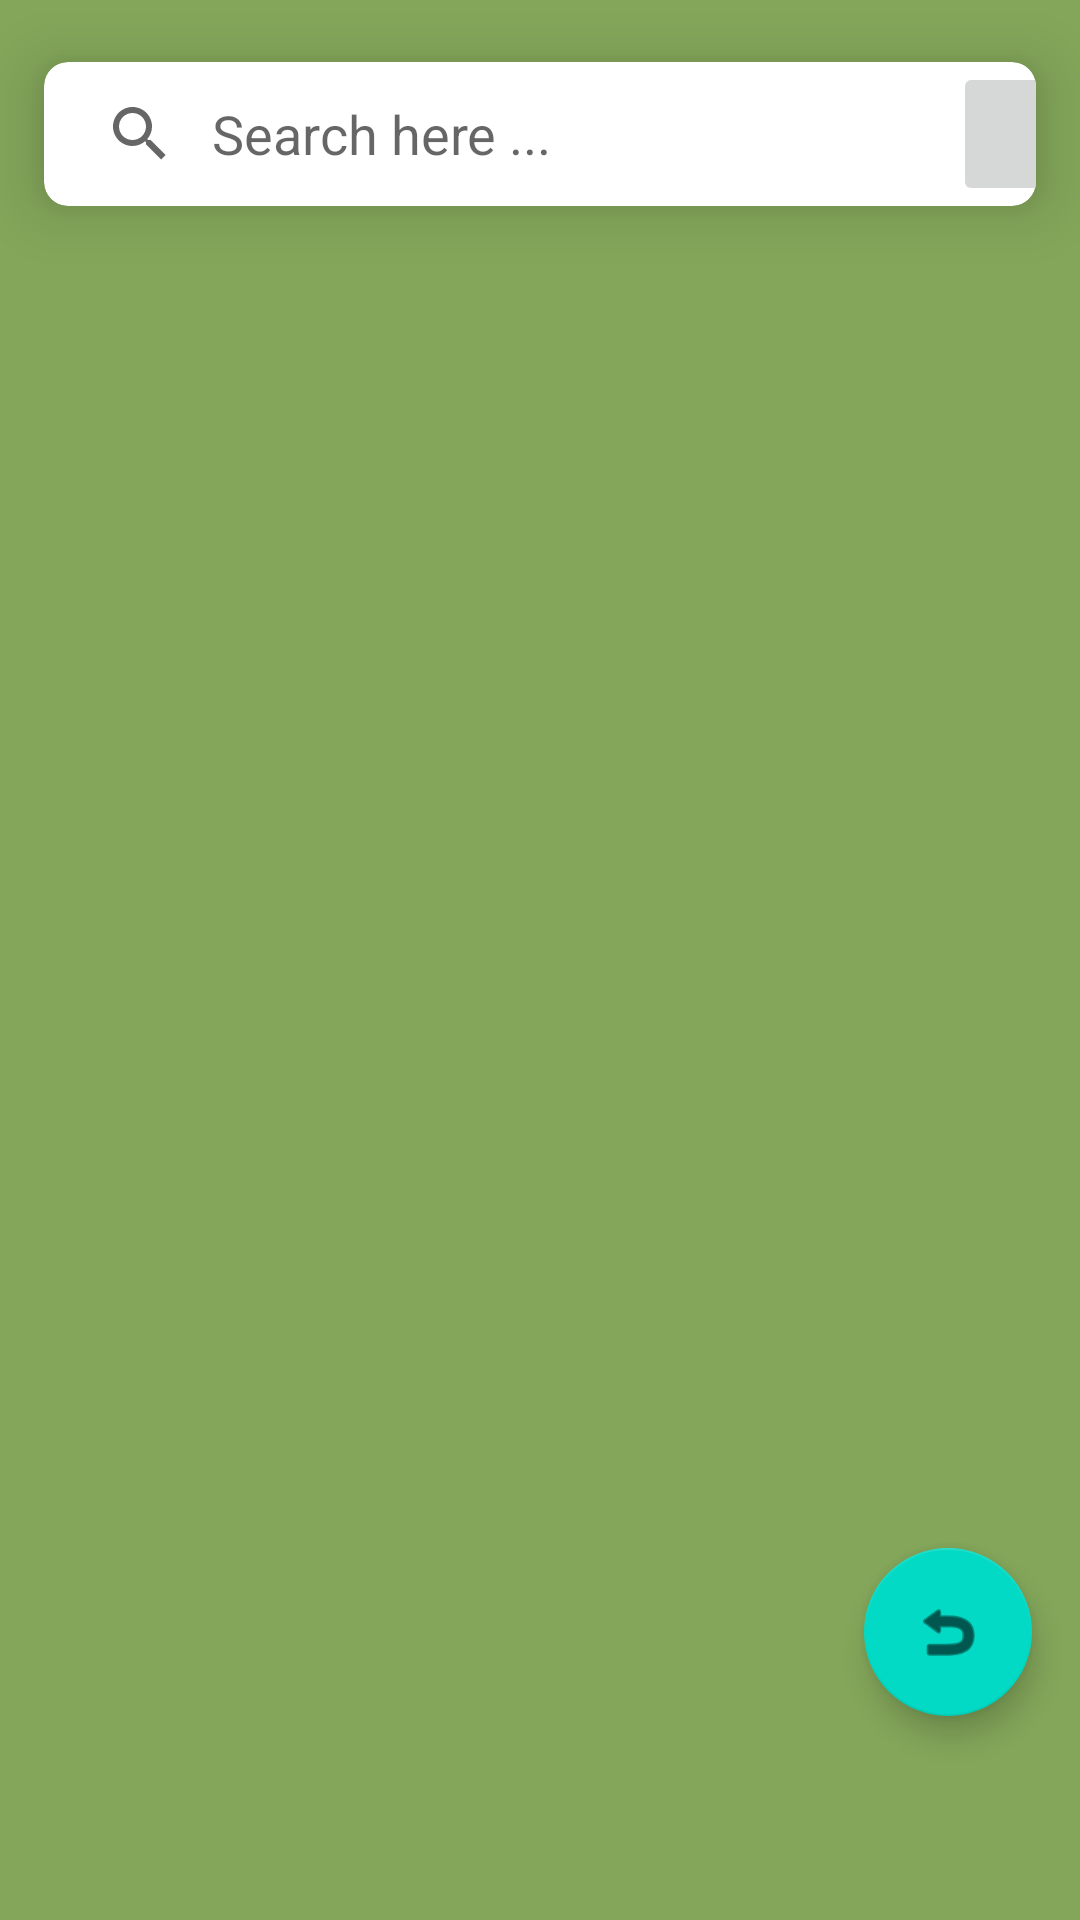

Produce the Android XML layout that renders to this screen, including the resource entries it uses.
<!-- AndroidManifest.xml: application theme Theme.TFLClassify -->
<!-- res/layout/fragment_home.xml -->
<?xml version="1.0" encoding="utf-8"?>
<androidx.constraintlayout.widget.ConstraintLayout xmlns:android="http://schemas.android.com/apk/res/android"
    xmlns:app="http://schemas.android.com/apk/res-auto"
    xmlns:tools="http://schemas.android.com/tools"
    android:layout_width="match_parent"
    android:layout_height="match_parent"
    android:background="#83A65A"
    tools:context=".MainActivity">

    <com.google.android.material.card.MaterialCardView
        android:id="@+id/materialCardView"
        android:layout_width="0dp"
        android:layout_height="wrap_content"
        android:layout_marginBottom="686dp"
        app:cardCornerRadius="8dp"
        app:cardElevation="12dp"
        app:cardUseCompatPadding="true"
        app:layout_constraintBottom_toTopOf="@+id/parentRecyclerView"
        app:layout_constraintEnd_toEndOf="parent"
        app:layout_constraintHorizontal_bias="1.0"
        app:layout_constraintStart_toStartOf="parent"
        app:layout_constraintTop_toTopOf="parent"
        app:layout_constraintVertical_bias="0.0">

        <LinearLayout
            android:layout_width="match_parent"
            android:layout_height="match_parent"
            android:orientation="horizontal">

            <androidx.appcompat.widget.SearchView
                android:id="@+id/searchView"
                android:layout_width="303dp"
                android:layout_height="wrap_content"
                app:iconifiedByDefault="false"
                app:queryBackground="@android:color/transparent"
                app:queryHint="Search here ...">

            </androidx.appcompat.widget.SearchView>

            <ImageButton
                android:id="@+id/btnSpeak"
                android:layout_width="48dp"
                android:layout_height="48dp"
                android:insetLeft="280dp"
                android:scaleType="centerInside"
                app:layout_constraintLeft_toRightOf="@+id/searchView"
                app:srcCompat="@drawable/voice2"
                tools:ignore="SpeakableTextPresentCheck" />

        </LinearLayout>

    </com.google.android.material.card.MaterialCardView>

    <androidx.recyclerview.widget.RecyclerView
        android:id="@+id/parentRecyclerView"
        android:layout_width="413dp"
        android:layout_height="0dp"
        android:layout_marginTop="65dp"
        app:layout_constraintBottom_toBottomOf="parent"
        app:layout_constraintEnd_toEndOf="parent"
        app:layout_constraintHorizontal_bias="0.0"
        app:layout_constraintStart_toStartOf="parent"
        app:layout_constraintTop_toTopOf="parent"
        app:layout_constraintVertical_bias="1.0" />

    
    <com.google.android.material.floatingactionbutton.FloatingActionButton
        android:id="@+id/fab_refresh"
        android:layout_width="wrap_content"
        android:layout_height="wrap_content"
        android:layout_marginEnd="16dp"
        android:layout_marginBottom="68dp"
        app:layout_constraintBottom_toBottomOf="parent"
        app:layout_constraintEnd_toEndOf="parent"
        app:srcCompat="@android:drawable/ic_menu_revert" />

</androidx.constraintlayout.widget.ConstraintLayout>
<!-- resources referenced by this layout -->
<resources>
  <style name="Theme.TFLClassify" parent="Theme.MaterialComponents.DayNight.NoActionBar">
          
          <item name="colorPrimary">@color/purple_500</item>
          <item name="colorPrimaryDark">@color/purple_700</item>
          <item name="colorOnPrimary">@color/white</item>
          
          <item name="colorSecondary">@color/teal_200</item>
          <item name="colorSecondaryVariant">@color/teal_700</item>
          <item name="colorOnSecondary">@color/black</item>
          
          <item name="android:statusBarColor" tools:targetApi="l">@color/purple_700</item>
      </style>
  <color name="purple_500">#776040</color>
  <color name="purple_700">#A38558</color>
  <color name="white">#FFFFFF</color>
  <color name="teal_200">#03DAC5</color>
  <color name="teal_700">#018786</color>
  <color name="black">#000000</color>
</resources>
